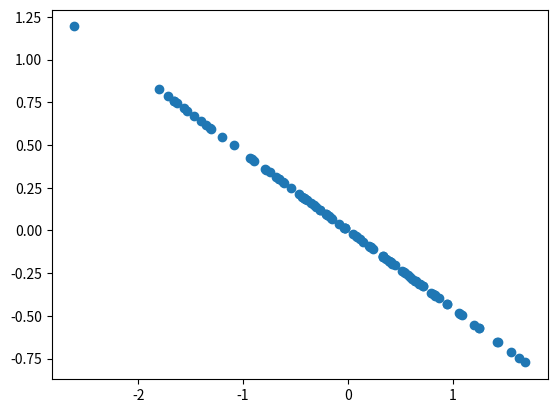

Reproduce this figure in Python.
#%%
import numpy as np
import matplotlib.pyplot as plt
#%%
# 간단 선형회기
X = np.random.randn(100)
W = np.random.randn(1)
b = np.random.randn(1)
y = X*W

plt.scatter(X,y)
#%%
# 신경망 회기
